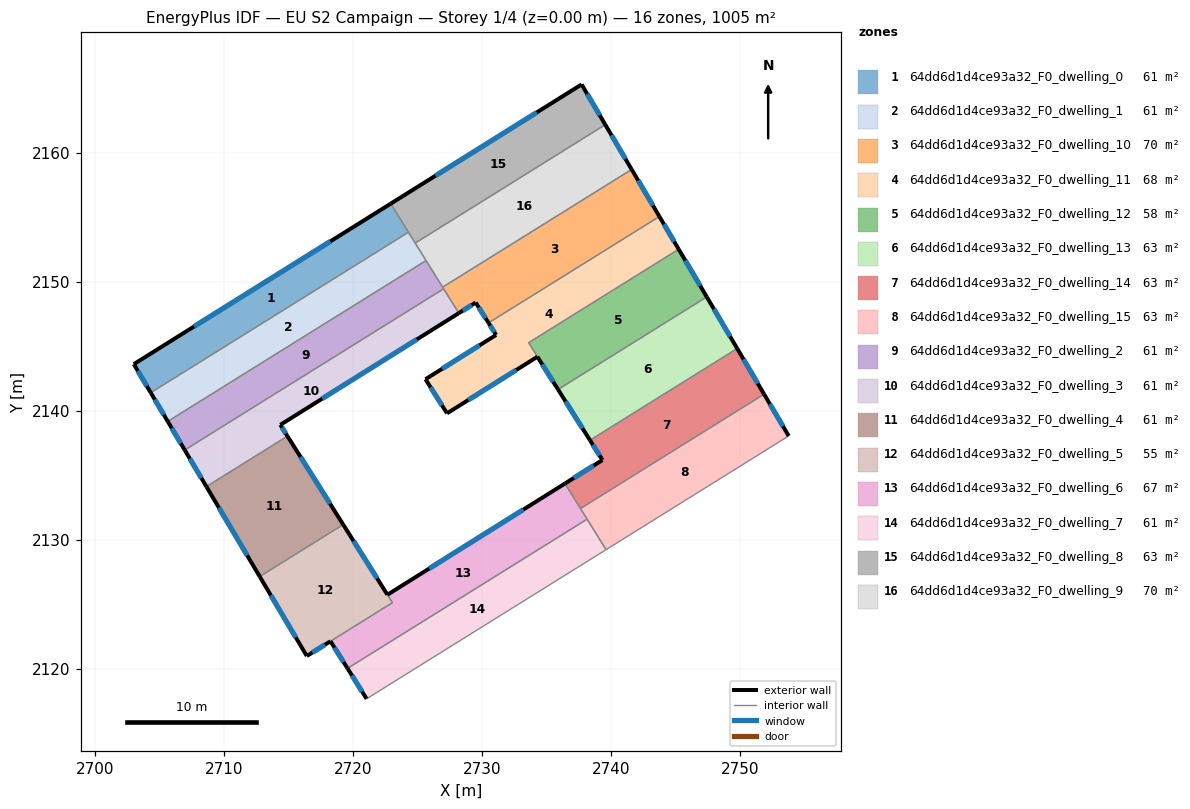
=== STOREY PLAN SPEC (per zone: floor XY polygon, exterior-wall plan segments, windows/doors) ===
zone 1: 64dd6d1d4ce93a32_F0_dwelling_0  (60.9 m²)
  floor: (2722.92, 2156.03) (2724.30, 2153.82) (2704.33, 2141.38) (2703.01, 2143.59)
  exterior wall: (2703.01, 2143.59) – (2704.33, 2141.38)  [2.6 m]
    window: (2703.32, 2143.07) – (2704.02, 2141.90)  [2.2 m²]
  exterior wall: (2722.92, 2156.03) – (2703.01, 2143.59)  [23.5 m]
    window: (2718.25, 2153.11) – (2707.69, 2146.52)  [19.8 m²]
  interior walls: 2
zone 2: 64dd6d1d4ce93a32_F0_dwelling_1  (60.9 m²)
  floor: (2724.30, 2153.82) (2725.67, 2151.63) (2705.65, 2139.16) (2704.33, 2141.38)
  exterior wall: (2704.33, 2141.38) – (2705.65, 2139.16)  [2.6 m]
    window: (2704.64, 2140.86) – (2705.34, 2139.68)  [2.2 m²]
  interior walls: 4
zone 3: 64dd6d1d4ce93a32_F0_dwelling_10  (70.0 m²)
  floor: (2741.61, 2158.69) (2743.76, 2155.04) (2730.51, 2146.79) (2729.52, 2148.37) (2728.21, 2147.55) (2726.95, 2149.56)
  exterior wall: (2728.21, 2147.55) – (2729.52, 2148.37)  [1.5 m]
    window: (2728.52, 2147.74) – (2729.21, 2148.18)  [1.3 m²]
  exterior wall: (2743.76, 2155.04) – (2741.61, 2158.69)  [4.2 m]
    window: (2743.25, 2155.90) – (2742.11, 2157.83)  [3.6 m²]
  exterior wall: (2729.52, 2148.37) – (2730.51, 2146.79)  [1.9 m]
    window: (2729.75, 2148.00) – (2730.28, 2147.16)  [1.6 m²]
  interior walls: 4
zone 4: 64dd6d1d4ce93a32_F0_dwelling_11  (68.4 m²)
  floor: (2743.76, 2155.04) (2745.25, 2152.50) (2733.62, 2145.26) (2734.30, 2144.17) (2727.29, 2139.78) (2725.63, 2142.43) (2731.10, 2145.86) (2730.51, 2146.79)
  exterior wall: (2725.63, 2142.43) – (2727.29, 2139.78)  [3.1 m]
    window: (2726.02, 2141.81) – (2726.90, 2140.40)  [2.6 m²]
  exterior wall: (2731.10, 2145.86) – (2725.63, 2142.43)  [6.5 m]
    window: (2729.81, 2145.05) – (2726.91, 2143.23)  [5.5 m²]
  exterior wall: (2730.51, 2146.79) – (2731.10, 2145.86)  [1.1 m]
    window: (2730.65, 2146.57) – (2730.96, 2146.08)  [0.9 m²]
  exterior wall: (2745.25, 2152.50) – (2743.76, 2155.04)  [2.9 m]
    window: (2744.90, 2153.10) – (2744.11, 2154.45)  [2.5 m²]
  exterior wall: (2727.29, 2139.78) – (2734.30, 2144.17)  [8.3 m]
    window: (2728.94, 2140.81) – (2732.66, 2143.14)  [7.0 m²]
  interior walls: 3
zone 5: 64dd6d1d4ce93a32_F0_dwelling_12  (58.5 m²)
  floor: (2745.25, 2152.50) (2747.43, 2148.81) (2735.90, 2141.63) (2733.62, 2145.26)
  exterior wall: (2747.43, 2148.81) – (2745.25, 2152.50)  [4.3 m]
    window: (2746.92, 2149.68) – (2745.76, 2151.63)  [3.6 m²]
  exterior wall: (2734.30, 2144.17) – (2735.90, 2141.63)  [3.0 m]
    window: (2734.68, 2143.57) – (2735.53, 2142.23)  [2.5 m²]
  interior walls: 3
zone 6: 64dd6d1d4ce93a32_F0_dwelling_13  (62.8 m²)
  floor: (2747.43, 2148.81) (2749.79, 2144.80) (2738.38, 2137.70) (2735.90, 2141.63)
  exterior wall: (2735.90, 2141.63) – (2738.38, 2137.70)  [4.6 m]
    window: (2736.48, 2140.71) – (2737.80, 2138.62)  [3.9 m²]
  exterior wall: (2749.79, 2144.80) – (2747.43, 2148.81)  [4.6 m]
    window: (2749.23, 2145.74) – (2747.98, 2147.87)  [3.9 m²]
  interior walls: 2
zone 7: 64dd6d1d4ce93a32_F0_dwelling_14  (62.8 m²)
  floor: (2749.79, 2144.80) (2751.87, 2141.27) (2737.64, 2132.40) (2736.43, 2134.34) (2739.34, 2136.16) (2738.38, 2137.70)
  exterior wall: (2751.87, 2141.27) – (2749.79, 2144.80)  [4.1 m]
    window: (2751.38, 2142.10) – (2750.28, 2143.97)  [3.5 m²]
  exterior wall: (2739.34, 2136.16) – (2736.43, 2134.34)  [3.4 m]
    window: (2738.66, 2135.73) – (2737.12, 2134.77)  [2.9 m²]
  exterior wall: (2738.38, 2137.70) – (2739.34, 2136.16)  [1.8 m]
    window: (2738.60, 2137.34) – (2739.12, 2136.52)  [1.5 m²]
  interior walls: 3
zone 8: 64dd6d1d4ce93a32_F0_dwelling_15  (62.8 m²)
  floor: (2751.87, 2141.27) (2753.78, 2138.03) (2739.63, 2129.21) (2737.64, 2132.40)
  exterior wall: (2753.78, 2138.03) – (2751.87, 2141.27)  [3.8 m]
    window: (2753.33, 2138.79) – (2752.32, 2140.51)  [3.2 m²]
  interior walls: 4
zone 9: 64dd6d1d4ce93a32_F0_dwelling_2  (60.9 m²)
  floor: (2725.67, 2151.63) (2727.03, 2149.44) (2706.96, 2136.94) (2705.65, 2139.16)
  exterior wall: (2705.65, 2139.16) – (2706.96, 2136.94)  [2.6 m]
    window: (2705.95, 2138.64) – (2706.65, 2137.46)  [2.2 m²]
  interior walls: 4
zone 10: 64dd6d1d4ce93a32_F0_dwelling_3  (60.9 m²)
  floor: (2727.03, 2149.44) (2728.21, 2147.55) (2714.37, 2138.89) (2714.92, 2138.01) (2708.64, 2134.10) (2706.96, 2136.94)
  exterior wall: (2714.37, 2138.89) – (2728.21, 2147.55)  [16.3 m]
    window: (2717.62, 2140.92) – (2724.96, 2145.52)  [13.8 m²]
  exterior wall: (2714.92, 2138.01) – (2714.37, 2138.89)  [1.0 m]
    window: (2714.79, 2138.22) – (2714.50, 2138.68)  [0.9 m²]
  exterior wall: (2706.96, 2136.94) – (2708.64, 2134.10)  [3.3 m]
    window: (2707.35, 2136.27) – (2708.25, 2134.77)  [2.8 m²]
  interior walls: 3
zone 11: 64dd6d1d4ce93a32_F0_dwelling_4  (60.9 m²)
  floor: (2714.92, 2138.01) (2719.25, 2131.16) (2712.77, 2127.13) (2708.64, 2134.10)
  exterior wall: (2708.64, 2134.10) – (2712.77, 2127.13)  [8.1 m]
    window: (2709.61, 2132.46) – (2711.80, 2128.77)  [6.8 m²]
  exterior wall: (2719.25, 2131.16) – (2714.92, 2138.01)  [8.1 m]
    window: (2718.23, 2132.77) – (2715.94, 2136.41)  [6.8 m²]
  interior walls: 2
zone 12: 64dd6d1d4ce93a32_F0_dwelling_5  (55.3 m²)
  floor: (2719.25, 2131.16) (2723.06, 2125.11) (2716.42, 2120.97) (2712.77, 2127.13)
  exterior wall: (2712.77, 2127.13) – (2716.42, 2120.97)  [7.2 m]
    window: (2713.63, 2125.68) – (2715.57, 2122.42)  [6.0 m²]
  exterior wall: (2722.67, 2125.72) – (2719.25, 2131.16)  [6.4 m]
    window: (2721.87, 2127.00) – (2720.05, 2129.88)  [5.4 m²]
  exterior wall: (2716.42, 2120.97) – (2718.26, 2122.11)  [2.2 m]
    window: (2716.86, 2121.24) – (2717.83, 2121.85)  [1.8 m²]
  interior walls: 3
zone 13: 64dd6d1d4ce93a32_F0_dwelling_6  (66.5 m²)
  floor: (2736.43, 2134.34) (2738.16, 2131.58) (2719.58, 2120.01) (2718.26, 2122.11) (2723.06, 2125.11) (2722.67, 2125.72)
  exterior wall: (2718.26, 2122.11) – (2719.58, 2120.01)  [2.5 m]
    window: (2718.57, 2121.62) – (2719.27, 2120.50)  [2.1 m²]
  exterior wall: (2736.43, 2134.34) – (2722.67, 2125.72)  [16.2 m]
    window: (2733.20, 2132.31) – (2725.91, 2127.74)  [13.7 m²]
  interior walls: 5
zone 14: 64dd6d1d4ce93a32_F0_dwelling_7  (60.9 m²)
  floor: (2738.16, 2131.58) (2739.63, 2129.21) (2721.06, 2117.65) (2719.58, 2120.01)
  exterior wall: (2719.58, 2120.01) – (2721.06, 2117.65)  [2.8 m]
    window: (2719.93, 2119.46) – (2720.71, 2118.21)  [2.3 m²]
  interior walls: 3
zone 15: 64dd6d1d4ce93a32_F0_dwelling_8  (62.8 m²)
  floor: (2737.73, 2165.28) (2739.56, 2162.16) (2724.83, 2152.98) (2722.92, 2156.03)
  exterior wall: (2737.73, 2165.28) – (2722.92, 2156.03)  [17.5 m]
    window: (2734.25, 2163.11) – (2726.40, 2158.20)  [14.7 m²]
  exterior wall: (2739.56, 2162.16) – (2737.73, 2165.28)  [3.6 m]
    window: (2739.13, 2162.89) – (2738.16, 2164.55)  [3.1 m²]
  interior walls: 3
zone 16: 64dd6d1d4ce93a32_F0_dwelling_9  (69.7 m²)
  floor: (2739.56, 2162.16) (2741.61, 2158.69) (2726.95, 2149.56) (2724.83, 2152.98)
  exterior wall: (2741.61, 2158.69) – (2739.56, 2162.16)  [4.0 m]
    window: (2741.13, 2159.50) – (2740.04, 2161.34)  [3.4 m²]
  interior walls: 4

=== DERIVED (storey summary) ===
Building: EU S2 Campaign
Storey: 1 of 4  (floor level z = 0.00 m)
Storey gross floor area: 1004.9 m²
Zones on this storey: 16
  - 64dd6d1d4ce93a32_F0_dwelling_0: floor 60.9 m²; exterior wall 26.1 m (78.2 m²); 2 window(s) 22.0 m²; WWR 28.1%
  - 64dd6d1d4ce93a32_F0_dwelling_1: floor 60.9 m²; exterior wall 2.6 m (7.8 m²); 1 window(s) 2.2 m²; WWR 28.1%
  - 64dd6d1d4ce93a32_F0_dwelling_10: floor 70.0 m²; exterior wall 7.6 m (22.9 m²); 3 window(s) 6.4 m²; WWR 28.1%
  - 64dd6d1d4ce93a32_F0_dwelling_11: floor 68.4 m²; exterior wall 21.9 m (65.7 m²); 5 window(s) 18.5 m²; WWR 28.1%
  - 64dd6d1d4ce93a32_F0_dwelling_12: floor 58.5 m²; exterior wall 7.3 m (21.9 m²); 2 window(s) 6.1 m²; WWR 28.1%
  - 64dd6d1d4ce93a32_F0_dwelling_13: floor 62.8 m²; exterior wall 9.3 m (27.9 m²); 2 window(s) 7.8 m²; WWR 28.1%
  - 64dd6d1d4ce93a32_F0_dwelling_14: floor 62.8 m²; exterior wall 9.4 m (28.1 m²); 3 window(s) 7.9 m²; WWR 28.1%
  - 64dd6d1d4ce93a32_F0_dwelling_15: floor 62.8 m²; exterior wall 3.8 m (11.3 m²); 1 window(s) 3.2 m²; WWR 28.1%
  - 64dd6d1d4ce93a32_F0_dwelling_2: floor 60.9 m²; exterior wall 2.6 m (7.7 m²); 1 window(s) 2.2 m²; WWR 28.1%
  - 64dd6d1d4ce93a32_F0_dwelling_3: floor 60.9 m²; exterior wall 20.7 m (62.0 m²); 3 window(s) 17.4 m²; WWR 28.1%
  - 64dd6d1d4ce93a32_F0_dwelling_4: floor 60.9 m²; exterior wall 16.2 m (48.6 m²); 2 window(s) 13.7 m²; WWR 28.1%
  - 64dd6d1d4ce93a32_F0_dwelling_5: floor 55.3 m²; exterior wall 15.7 m (47.2 m²); 3 window(s) 13.3 m²; WWR 28.1%
  - 64dd6d1d4ce93a32_F0_dwelling_6: floor 66.5 m²; exterior wall 18.7 m (56.2 m²); 2 window(s) 15.8 m²; WWR 28.1%
  - 64dd6d1d4ce93a32_F0_dwelling_7: floor 60.9 m²; exterior wall 2.8 m (8.4 m²); 1 window(s) 2.3 m²; WWR 28.1%
  - 64dd6d1d4ce93a32_F0_dwelling_8: floor 62.8 m²; exterior wall 21.1 m (63.2 m²); 2 window(s) 17.8 m²; WWR 28.1%
  - 64dd6d1d4ce93a32_F0_dwelling_9: floor 69.7 m²; exterior wall 4.0 m (12.1 m²); 1 window(s) 3.4 m²; WWR 28.1%
Zone adjacency (shared interzone walls):
  - 64dd6d1d4ce93a32_F0_dwelling_0 ↔ 64dd6d1d4ce93a32_F0_dwelling_1
  - 64dd6d1d4ce93a32_F0_dwelling_0 ↔ 64dd6d1d4ce93a32_F0_dwelling_8
  - 64dd6d1d4ce93a32_F0_dwelling_1 ↔ 64dd6d1d4ce93a32_F0_dwelling_2
  - 64dd6d1d4ce93a32_F0_dwelling_1 ↔ 64dd6d1d4ce93a32_F0_dwelling_8
  - 64dd6d1d4ce93a32_F0_dwelling_1 ↔ 64dd6d1d4ce93a32_F0_dwelling_9
  - 64dd6d1d4ce93a32_F0_dwelling_10 ↔ 64dd6d1d4ce93a32_F0_dwelling_11
  - 64dd6d1d4ce93a32_F0_dwelling_10 ↔ 64dd6d1d4ce93a32_F0_dwelling_2
  - 64dd6d1d4ce93a32_F0_dwelling_10 ↔ 64dd6d1d4ce93a32_F0_dwelling_3
  - 64dd6d1d4ce93a32_F0_dwelling_10 ↔ 64dd6d1d4ce93a32_F0_dwelling_9
  - 64dd6d1d4ce93a32_F0_dwelling_11 ↔ 64dd6d1d4ce93a32_F0_dwelling_12
  - 64dd6d1d4ce93a32_F0_dwelling_12 ↔ 64dd6d1d4ce93a32_F0_dwelling_13
  - 64dd6d1d4ce93a32_F0_dwelling_13 ↔ 64dd6d1d4ce93a32_F0_dwelling_14
  - 64dd6d1d4ce93a32_F0_dwelling_14 ↔ 64dd6d1d4ce93a32_F0_dwelling_15
  - 64dd6d1d4ce93a32_F0_dwelling_14 ↔ 64dd6d1d4ce93a32_F0_dwelling_6
  - 64dd6d1d4ce93a32_F0_dwelling_15 ↔ 64dd6d1d4ce93a32_F0_dwelling_6
  - 64dd6d1d4ce93a32_F0_dwelling_15 ↔ 64dd6d1d4ce93a32_F0_dwelling_7
  - 64dd6d1d4ce93a32_F0_dwelling_2 ↔ 64dd6d1d4ce93a32_F0_dwelling_3
  - 64dd6d1d4ce93a32_F0_dwelling_2 ↔ 64dd6d1d4ce93a32_F0_dwelling_9
  - 64dd6d1d4ce93a32_F0_dwelling_3 ↔ 64dd6d1d4ce93a32_F0_dwelling_4
  - 64dd6d1d4ce93a32_F0_dwelling_4 ↔ 64dd6d1d4ce93a32_F0_dwelling_5
  - 64dd6d1d4ce93a32_F0_dwelling_5 ↔ 64dd6d1d4ce93a32_F0_dwelling_6
  - 64dd6d1d4ce93a32_F0_dwelling_6 ↔ 64dd6d1d4ce93a32_F0_dwelling_7
  - 64dd6d1d4ce93a32_F0_dwelling_8 ↔ 64dd6d1d4ce93a32_F0_dwelling_9